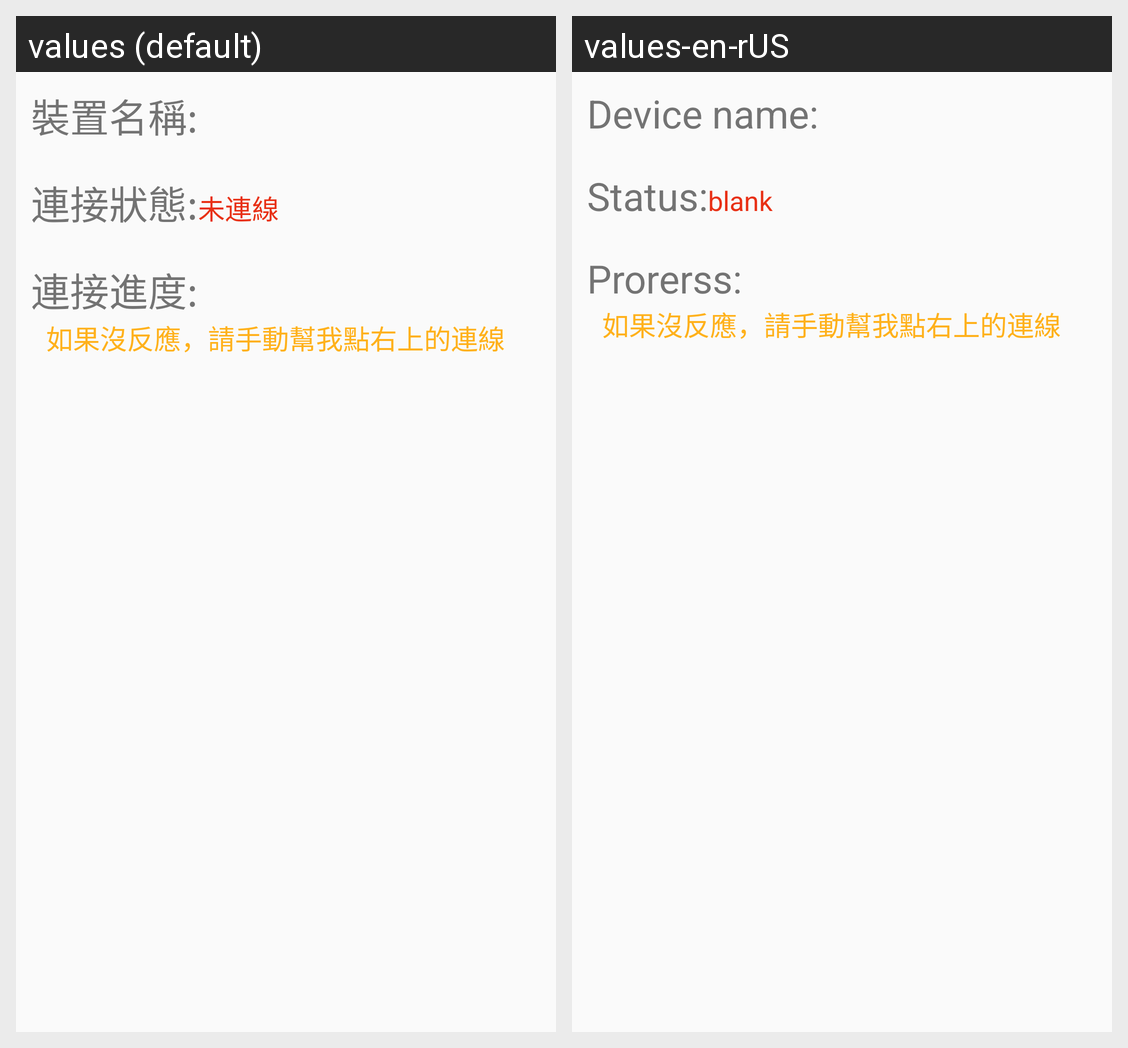

This grid shows one Android layout under two languages. Give, for every string resource on the screen, its name, the default text and each shown locale's text.
Android screen res/layout/activity_device_control.xml rendered under 2 locales, left to right: values (default), values-en-rUS. Device: Nexus 5 (rendered at 1080×1920; each locale shown at half size, 540×960, under a caption strip naming it); theme Theme.Base.
Strings drawn on this screen, with the default value and each locale's value (text and hints the layout hard-codes, and strings that could not be matched under every locale, appear in the picture but are not listed):

Device_name
  values: 裝置名稱:
  values-en-rUS: Device name:

Status
  values: 連接狀態:
  values-en-rUS: Status:

Connect_false
  values: 未連線
  values-en-rUS: blank

Connect_Progress
  values: 連接進度:
  values-en-rUS: Prorerss:

no_data
  values: 如果沒反應，請手動幫我點右上的連線
  values-en-rUS: 如果沒反應，請手動幫我點右上的連線
